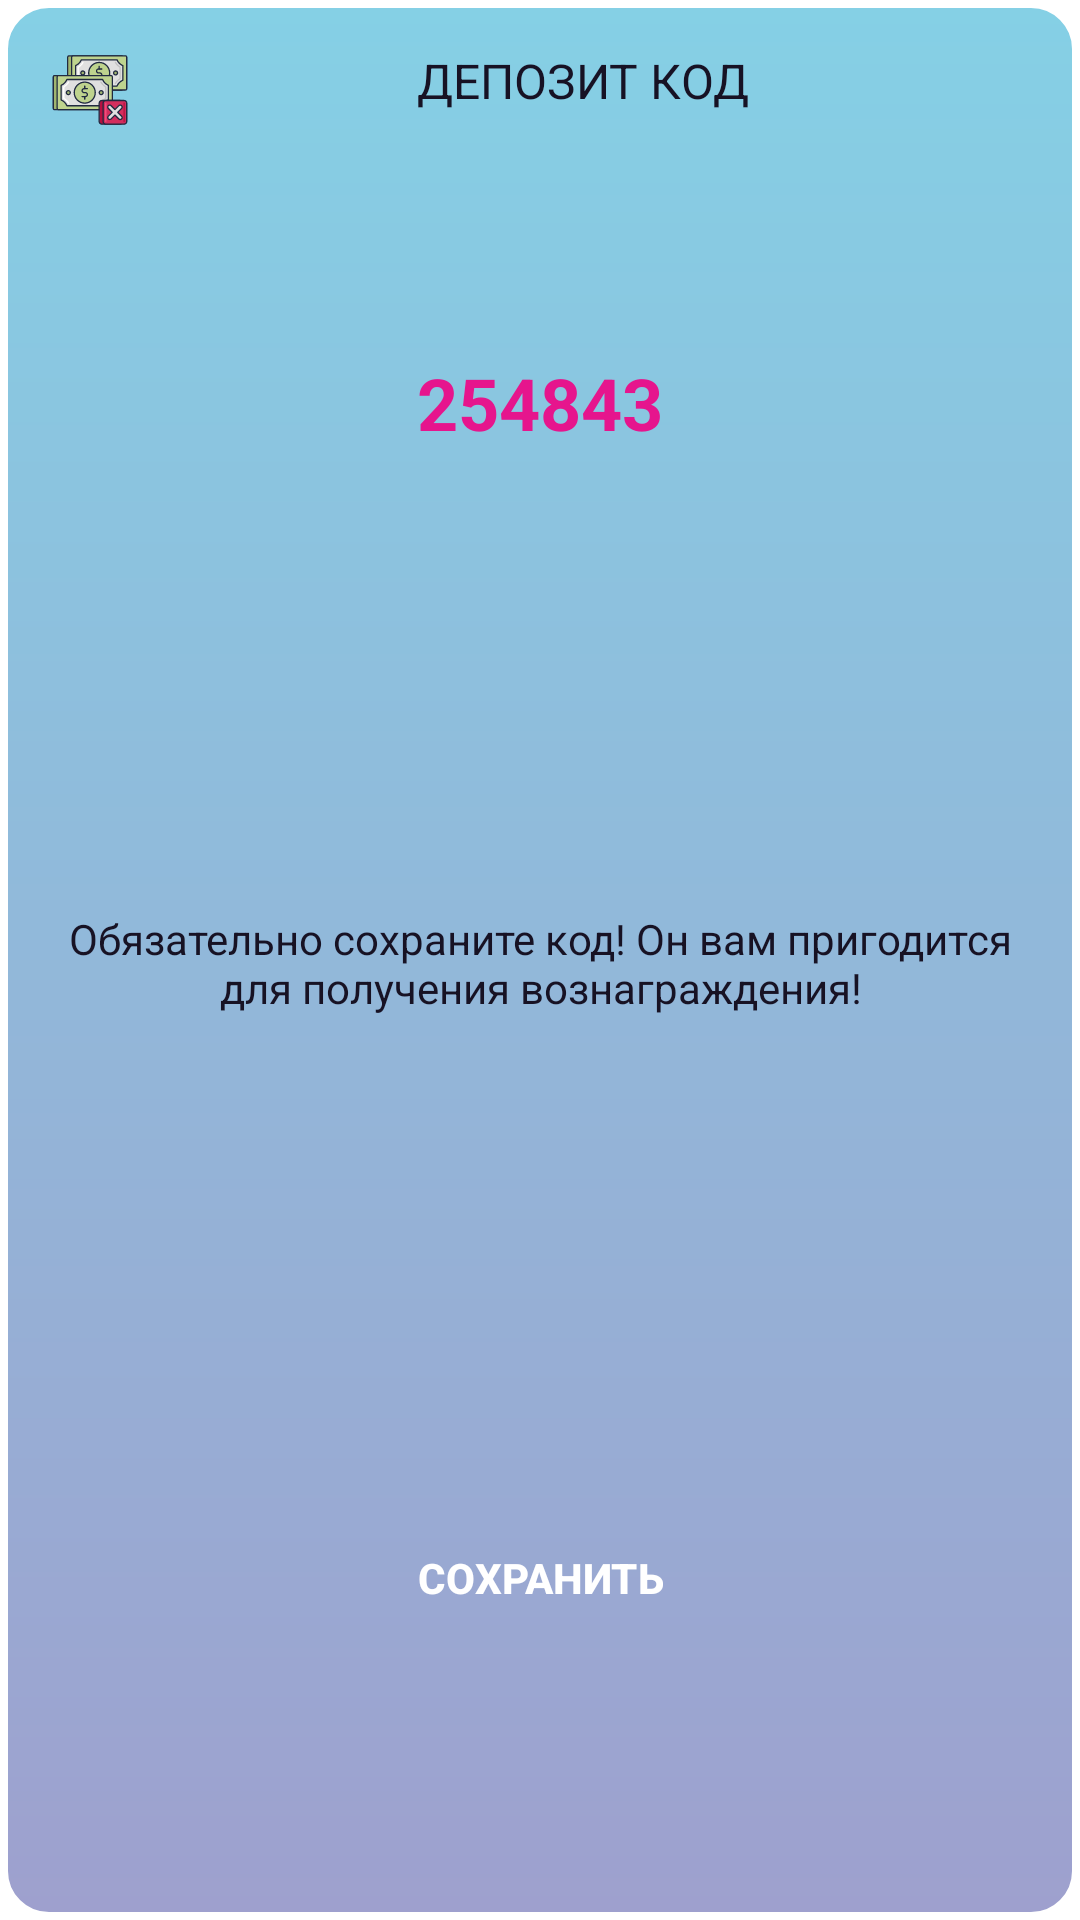

Write the Android layout XML for this screen, with the resource values it uses.
<!-- AndroidManifest.xml: application theme Theme.BitcoinMining -->
<!-- res/layout/dialog_depozit.xml -->
<?xml version="1.0" encoding="utf-8"?>
<LinearLayout
    xmlns:android="http://schemas.android.com/apk/res/android"
    android:layout_width="match_parent"
    android:layout_height="match_parent"
    android:orientation="vertical"
    android:padding="16dp"
    android:layout_weight="5"
    android:background="@drawable/dialog_background">

    <LinearLayout
        android:layout_width="match_parent"
        android:layout_height="wrap_content"
        android:orientation="horizontal"
        android:gravity="center_vertical"
        android:weightSum="3">

        <ImageView
            android:id="@+id/img_dialog"
            android:layout_width="wrap_content"
            android:layout_height="wrap_content"
            android:src="@drawable/cash"
            android:layout_gravity="center_horizontal"/>

        <TextView
            android:id="@+id/text_title_dialog"
            android:layout_width="wrap_content"
            android:layout_height="wrap_content"
            android:text="@string/text_title_dialog_trans"
            android:textColor="@color/color_text_acceleration"
            android:textAllCaps="true"
            android:textSize="16sp"
            android:layout_weight="3"
            android:gravity="center_horizontal"
            android:layout_gravity="center_horizontal"/>

        <ImageView
            android:id="@+id/img_cross"
            android:layout_width="wrap_content"
            android:layout_height="wrap_content"
            android:src="@drawable/cross"
            android:layout_gravity="end"/>

    </LinearLayout>

    <TextView
        android:id="@+id/text_depozit_code"
        android:layout_width="wrap_content"
        android:layout_height="wrap_content"
        android:text="254843"
        android:textColor="@color/text_title_quest_var1"
        android:textSize="24sp"
        android:textStyle="bold"
        android:textAlignment="center"
        android:layout_weight="1"
        android:gravity="center"
        android:paddingBottom="5dp"
        android:layout_gravity="center_horizontal"/>

    <TextView
        android:id="@+id/text_description_dialog"
        android:layout_width="wrap_content"
        android:layout_height="wrap_content"
        android:text="@string/text_congratuation_dialog_trans"
        android:textColor="@color/color_text_acceleration"
        android:textSize="14sp"
        android:textAlignment="center"
        android:layout_weight="1"
        android:gravity="center"
        android:paddingBottom="15dp"
        android:layout_gravity="center_horizontal"/>

    <androidx.appcompat.widget.AppCompatButton
        android:id="@+id/btn_save_depozit_code"
        android:layout_width="wrap_content"
        android:layout_height="wrap_content"
        android:background="@drawable/background_btn_dialog"
        android:drawablePadding="20dp"
        android:paddingStart="50dp"
        android:paddingEnd="50dp"
        android:layout_weight="1"
        android:layout_gravity="center_horizontal"
        android:text="@string/text_save"
        android:textColor="@color/white"
        android:textStyle="bold" />
</LinearLayout>
<!-- resources referenced by this layout -->
<resources>
  <color name="color_text_acceleration">#171224</color>
  <color name="text_title_quest_var1">#E6158D</color>
  <color name="white">#FFFFFFFF</color>
  <!-- drawable cash: vector/xml drawable (drawable, 17411 chars, omitted) -->
  <!-- drawable dialog_background (drawable) -->
  <?xml version="1.0" encoding="utf-8"?>
  <shape xmlns:android="http://schemas.android.com/apk/res/android" android:shape="rectangle" >
      <gradient
          android:startColor="#9EA0CE"
          android:endColor="#85D0E5"
          android:angle="90"/>
  
      <corners android:radius="15dp"/>
  
      <stroke android:width="8px" android:color="@color/white" />
  </shape>
  <string name="text_congratuation_dialog_trans">Обязательно сохраните код! Он вам пригодится для получения вознаграждения!</string>
  <string name="text_save">Сохранить</string>
  <string name="text_title_dialog_trans">Депозит код</string>
  <style name="Theme.BitcoinMining" parent="Theme.MaterialComponents.DayNight.NoActionBar">
          
          <item name="colorPrimary">@color/white</item>
          <item name="colorPrimaryVariant">@color/purple_700</item>
          <item name="colorOnPrimary">@color/white</item>
          
          <item name="colorSecondary">@color/teal_200</item>
          <item name="colorSecondaryVariant">@color/teal_700</item>
          <item name="colorOnSecondary">@color/black</item>
          
          <item name="android:statusBarColor">?attr/colorPrimaryVariant</item>
          
          <item name="colorControlActivated">@color/transparent</item>
          <item name="android:windowFullscreen">true</item>
          <item name="android:windowContentOverlay">@null</item>
      </style>
  <color name="purple_700">#FF3700B3</color>
  <color name="teal_200">#FF03DAC5</color>
  <color name="teal_700">#FF018786</color>
  <color name="black">#FF000000</color>
  <color name="transparent">#00ff0000</color>
</resources>
